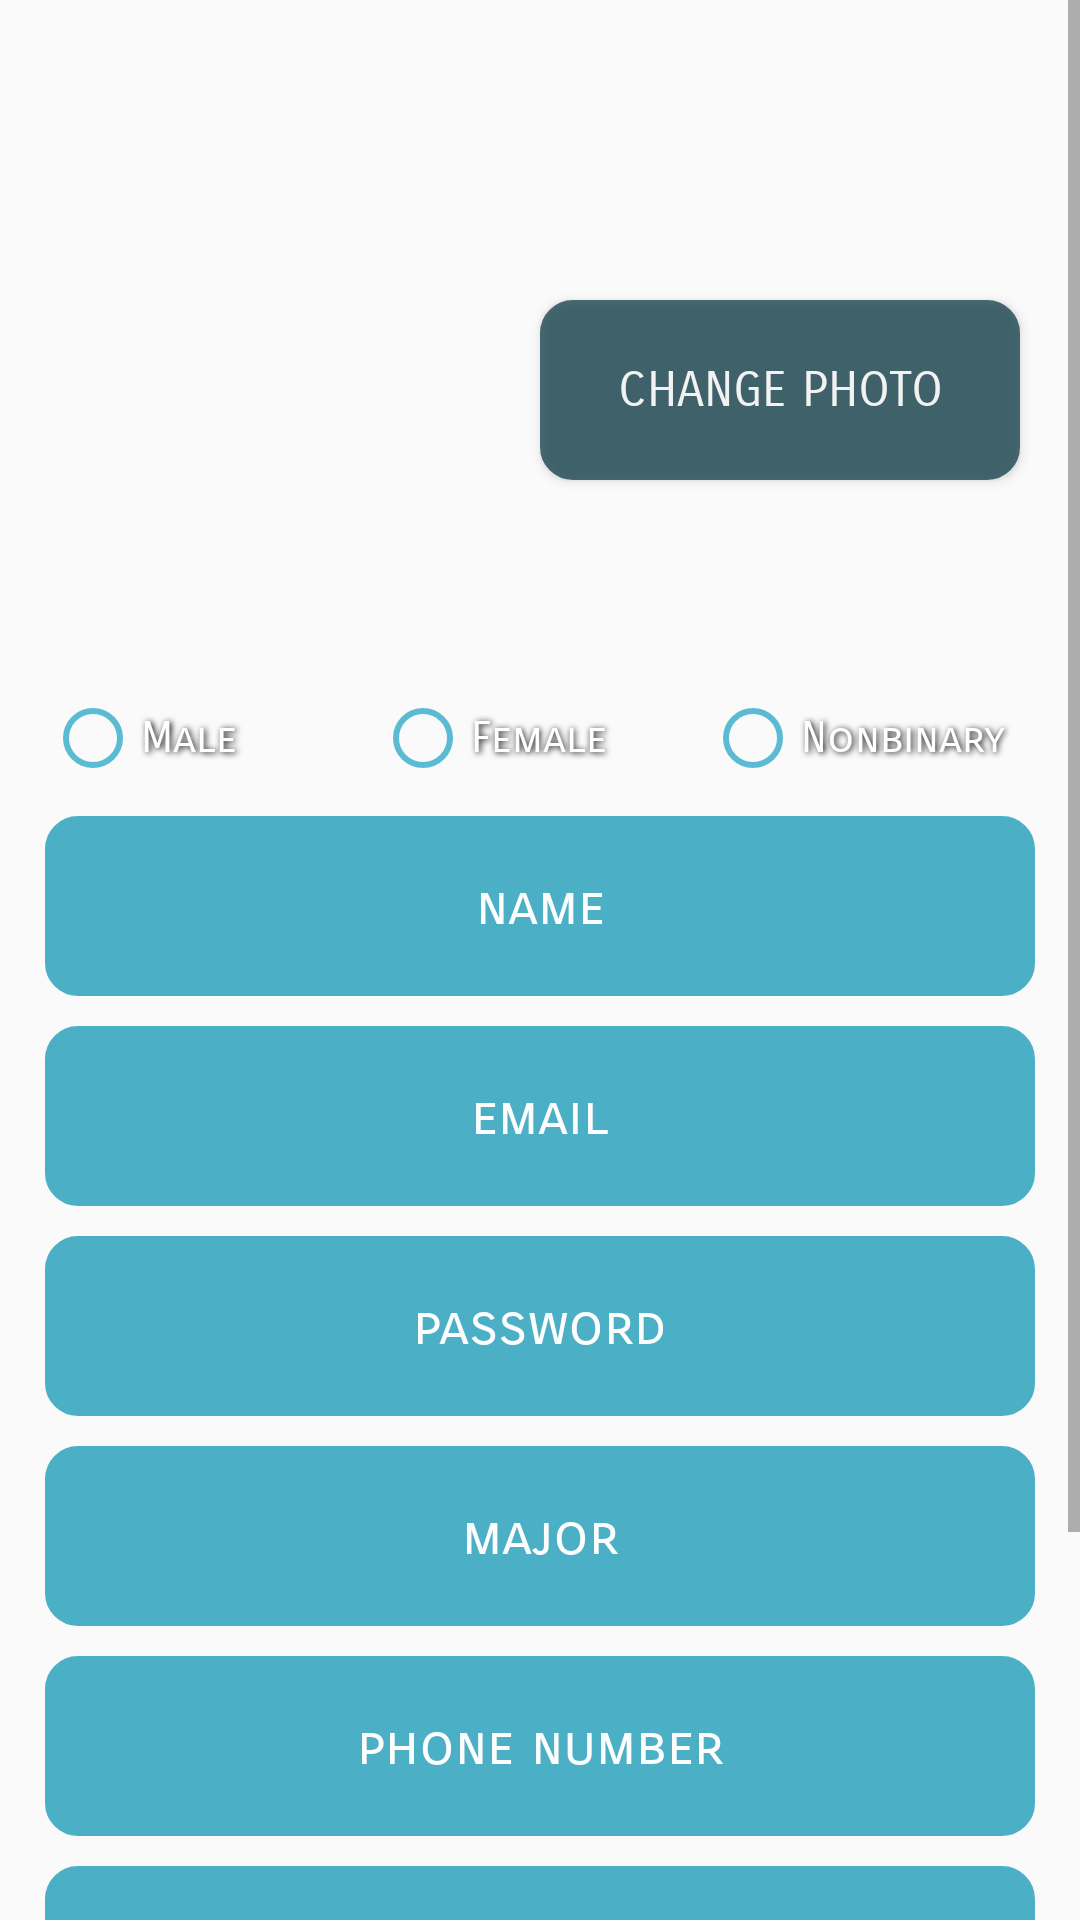

Reconstruct the res/layout file that produces this screen, plus the resources it refers to.
<!-- AndroidManifest.xml: application theme None -->
<!-- res/layout/activity_registration.xml -->
<?xml version="1.0" encoding="utf-8"?>
<RelativeLayout xmlns:android="http://schemas.android.com/apk/res/android"
    xmlns:app="http://schemas.android.com/apk/res-auto"
    xmlns:tools="http://schemas.android.com/tools"
    android:layout_width="match_parent"
    android:layout_height="match_parent"
    tools:context=".Activity.ProfileActivity"
    android:orientation="vertical">

    <ImageView
        android:layout_width="match_parent"
        android:layout_height="match_parent"
        android:scaleType="centerCrop"
        android:src="@drawable/goldcoast">
    </ImageView>

    <ScrollView
        android:layout_width="match_parent"
        android:layout_height="match_parent">

        <LinearLayout
            android:layout_width="match_parent"
            android:layout_height="match_parent"
            android:orientation="vertical">

            <androidx.constraintlayout.widget.ConstraintLayout
                android:layout_width="match_parent"
                android:layout_height="230dp">

                <ImageView
                    android:id="@+id/profile_image"
                    android:layout_width="150dp"
                    android:layout_height="150dp"
                    android:layout_marginTop="56dp"
                    android:layout_marginEnd="24dp"
                    android:layout_marginRight="24dp"
                    android:src="@drawable/blue_heart"
                    app:layout_constraintEnd_toStartOf="@+id/guideline3"
                    app:layout_constraintTop_toTopOf="parent" />

                <Button
                    android:id="@+id/change_photo"
                    android:layout_width="160dp"
                    android:layout_height="60dp"
                    android:layout_alignParentRight="true"
                    android:layout_marginTop="100dp"
                    android:alpha="0.7"
                    android:background="@drawable/button"
                    android:fontFamily="sans-serif-smallcaps"
                    android:text="@string/change_photo"
                    android:textColor="@color/white"
                    android:textSize="8pt"
                    app:layout_constraintStart_toStartOf="@+id/guideline3"
                    app:layout_constraintTop_toTopOf="parent"
                    android:onClick="onChangePhoto"/>

                <androidx.constraintlayout.widget.Guideline
                    android:id="@+id/guideline3"
                    android:layout_width="wrap_content"
                    android:layout_height="wrap_content"
                    android:orientation="vertical"
                    app:layout_constraintEnd_toEndOf="parent"
                    app:layout_constraintGuide_begin="205dp"
                    app:layout_constraintGuide_percent="0.5"
                    app:layout_constraintHorizontal_bias="0.5"
                    app:layout_constraintStart_toStartOf="parent" />

            </androidx.constraintlayout.widget.ConstraintLayout>

            <RadioGroup
                android:id="@+id/gender_radio_group"
                android:layout_width="330dp"
                android:layout_height="match_parent"
                android:layout_gravity="center"
                android:orientation="horizontal">

                <RadioButton
                    android:id="@+id/male_button"
                    android:layout_width="110dp"
                    android:layout_height="wrap_content"
                    android:buttonTint="@color/paletteTurquoise"
                    android:fontFamily="sans-serif-smallcaps"
                    android:shadowColor="#000000"
                    android:shadowDx="1.5"
                    android:shadowDy="1.3"
                    android:shadowRadius="5"
                    android:text="@string/maleButtonText"
                    android:textColor="@color/white"
                    android:textSize="7pt" />

                <RadioButton
                    android:id="@+id/female_button"
                    android:layout_width="110dp"
                    android:layout_height="wrap_content"
                    android:buttonTint="@color/paletteTurquoise"
                    android:fontFamily="sans-serif-smallcaps"
                    android:shadowColor="#000000"
                    android:shadowDx="1.5"
                    android:shadowDy="1.3"
                    android:shadowRadius="5"
                    android:text="@string/femaleButtonText"
                    android:textColor="@color/white"
                    android:textSize="7pt" />

                <RadioButton
                    android:id="@+id/nonbinary_button"
                    android:layout_width="110dp"
                    android:layout_height="wrap_content"
                    android:buttonTint="@color/paletteTurquoise"
                    android:fontFamily="sans-serif-smallcaps"
                    android:shadowColor="#000000"
                    android:shadowDx="1.5"
                    android:shadowDy="1.3"
                    android:shadowRadius="5"
                    android:text="@string/nonBinaryButtonText"
                    android:textColor="@color/white"
                    android:textSize="7pt" />

            </RadioGroup>

            <EditText
                android:id="@+id/name"
                android:layout_width="330dp"
                android:layout_height="60dp"
                android:layout_gravity="center"
                android:layout_marginTop="10dp"
                android:alpha="0.7"
                android:background="@drawable/loginbutton"
                android:ems="10"
                android:fontFamily="sans-serif-smallcaps"
                android:gravity="center"
                android:hint="@string/name"
                android:inputType="textPersonName"
                android:textColor="@color/white"
                android:textSize="9pt" />

            <EditText
                android:id="@+id/email_address"
                android:layout_width="330dp"
                android:layout_height="60dp"
                android:layout_gravity="center"
                android:layout_marginTop="10dp"
                android:alpha="0.7"
                android:background="@drawable/loginbutton"
                android:ems="10"
                android:fontFamily="sans-serif-smallcaps"
                android:gravity="center"
                android:hint="@string/email"
                android:inputType="textEmailAddress"
                android:textColor="@color/white"
                android:textSize="9pt" />

            <EditText
                android:id="@+id/password"
                android:layout_width="330dp"
                android:layout_height="60dp"
                android:layout_marginTop="10dp"
                android:layout_gravity="center"
                android:alpha="0.7"
                android:background="@drawable/loginbutton"
                android:fontFamily="sans-serif-smallcaps"
                android:gravity="center"
                android:textColor="@color/white"
                android:textSize="9pt"
                android:ems="10"
                android:inputType="textPassword"
                android:hint="@string/password"/>

            <EditText
                android:id="@+id/major"
                android:layout_width="330dp"
                android:layout_height="60dp"
                android:layout_marginTop="10dp"
                android:layout_gravity="center"
                android:alpha="0.7"
                android:background="@drawable/loginbutton"
                android:fontFamily="sans-serif-smallcaps"
                android:gravity="center"
                android:textColor="@color/white"
                android:textSize="9pt"
                android:ems="10"
                android:inputType="textPersonName"
                android:hint="@string/majorHint"/>


            <EditText
                android:id="@+id/phone_number"
                android:layout_width="330dp"
                android:layout_height="60dp"
                android:layout_marginTop="10dp"
                android:layout_gravity="center"
                android:alpha="0.7"
                android:background="@drawable/loginbutton"
                android:fontFamily="sans-serif-smallcaps"
                android:gravity="center"
                android:textColor="@color/white"
                android:textSize="9pt"
                android:ems="10"
                android:inputType="phone"
                android:hint="@string/phoneNumber"/>

            <EditText
                android:id="@+id/class_year"
                android:layout_width="330dp"
                android:layout_height="60dp"
                android:layout_marginTop="10dp"
                android:layout_gravity="center"
                android:alpha="0.7"
                android:background="@drawable/loginbutton"
                android:fontFamily="sans-serif-smallcaps"
                android:gravity="center"
                android:textColor="@color/white"
                android:textSize="9pt"
                android:ems="10"
                android:inputType="number"
                android:hint="@string/classYear"/>

            <Button
                android:id="@+id/submit_button"
                android:layout_width="160dp"
                android:layout_height="60dp"
                android:layout_marginTop="30dp"
                android:alpha="0.7"
                android:background="@drawable/button"
                android:fontFamily="sans-serif-smallcaps"
                android:text="@string/submit"
                android:textColor="@color/white"
                android:textSize="8pt"
                android:layout_gravity="center"
                android:layout_marginBottom="30dp"
                android:onClick="onSubmitClicked"
                />
        </LinearLayout>
    </ScrollView>
</RelativeLayout>
<!-- resources referenced by this layout -->
<resources>
  <color name="paletteTurquoise">#5bbbd2</color>
  <color name="white">#FFFFFF</color>
  <!-- drawable button (drawable) -->
  <?xml version="1.0" encoding="utf-8"?>
  <selector xmlns:android="http://schemas.android.com/apk/res/android">
      <item
          android:state_focused="true"
          android:state_pressed="true"
          android:drawable="@drawable/signinbutton2" />
  
      <item
          android:state_focused="false"
          android:state_pressed="true"
          android:drawable="@drawable/signinbutton2" />
  
      <item android:drawable="@drawable/signinbutton" />
  
  </selector>
  <!-- drawable loginbutton (drawable) -->
  <?xml version="1.0" encoding="utf-8"?>
  <shape xmlns:android="http://schemas.android.com/apk/res/android">
      <solid
          android:color="@color/presetDeepBlue"
          />
      <stroke
          android:width="2dp"
          android:color="@color/presetDeepBlue"
          />
      <corners android:radius="10dp"/>
  </shape>
  <string name="change_photo">Change Photo</string>
  <string name="classYear">class year</string>
  <string name="email">email</string>
  <string name="femaleButtonText">Female</string>
  <string name="majorHint">major</string>
  <string name="maleButtonText">Male</string>
  <string name="name">name</string>
  <string name="nonBinaryButtonText">Nonbinary</string>
  <string name="password">password</string>
  <string name="phoneNumber">phone number</string>
  <string name="submit">save</string>
  <style name="None" parent="Theme.AppCompat.Light.NoActionBar">
          <item name="colorPrimary">@color/presetLightBlue</item>
          <item name="colorPrimaryDark">@color/presetDeepBlue</item>
          <item name="colorAccent">@color/paletteTurquoise</item>
          <item name="android:textColorHint">@color/white</item>
      </style>
  <!-- drawable signinbutton2 (drawable) -->
  <?xml version="1.0" encoding="utf-8"?>
  <shape xmlns:android="http://schemas.android.com/apk/res/android">
      <solid
          android:color="#00242c"
          />
      <stroke
          android:width="2dp"
          android:color="#00242c"
          />
      <corners android:radius="10dp"/>
  </shape>
  <!-- drawable signinbutton (drawable) -->
  <?xml version="1.0" encoding="utf-8"?>
  <shape xmlns:android="http://schemas.android.com/apk/res/android">
      <solid
          android:color="@color/textBlue"
          />
      <stroke
          android:width="2dp"
          android:color="@color/textBlue"
          />
      <corners android:radius="10dp"/>
  </shape>
  <color name="presetDeepBlue">#0190B0</color>
  <color name="presetLightBlue">#00A5CB</color>
  <color name="textBlue">#00303b</color>
</resources>
